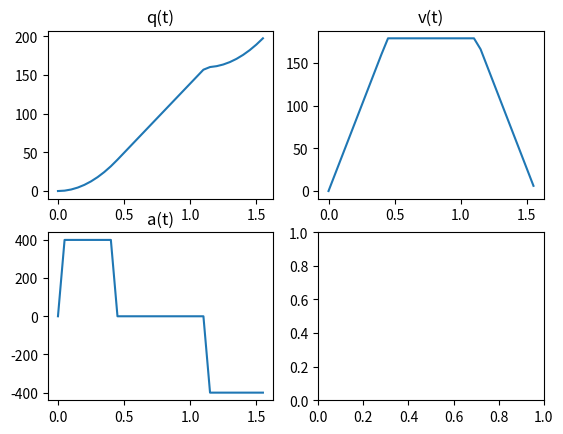

Write Python code to recreate this figure.
import numpy as np
import matplotlib.pyplot as plt

qmax = 200 #degree
vmax = 20000 #deg/s
amax = 400 #deg/s^2

t1 = vmax/amax

if qmax < vmax*t1:
    t1 = np.sqrt(0.2*qmax*2/amax)
    t2 = (qmax-amax*t1**2)/(amax*t1) + t1
    t3 = t2+t1

else:
    t2 = (qmax-amax*t1**2)/vmax + t1
    t3 = t2+t1

print(t1, t2, t3)

t = np.arange(0, t3, 0.05)

qt = np.zeros(len(t), dtype=float)
vt = np.zeros(len(t), dtype=float)
at = np.zeros(len(t), dtype=float)

for i, tt in enumerate(t):
    if i == 0:
        at[i] = 0
        vt[i] = 0
        qt[i] = 0
    elif tt <= t1:
        at[i] = amax
        vt[i] = at[i]*tt
        qt[i] = 0.5*at[i]*tt**2
    elif tt <= t2:
        at[i] = 0
        vt[i] = amax*t1
        qt[i] = 0.5*amax*t1**2 + vt[i]*(tt-t1)
    else:
        at[i] = -amax
        vt[i] = amax*t1 + at[i]*(tt-t2)
        qt[i] = 0.5*amax*t1**2 + amax*t1*(t2-t1) + 0.5*amax*(tt-t2)**2


figure, axis = plt.subplots(2, 2)

# q(t)
axis[0, 0].plot(t, qt)
axis[0, 0].set_title("q(t)")

# v(t)
axis[0, 1].plot(t, vt)
axis[0, 1].set_title("v(t)")

# a(t)
axis[1, 0].plot(t, at)
axis[1, 0].set_title("a(t)")


plt.show()